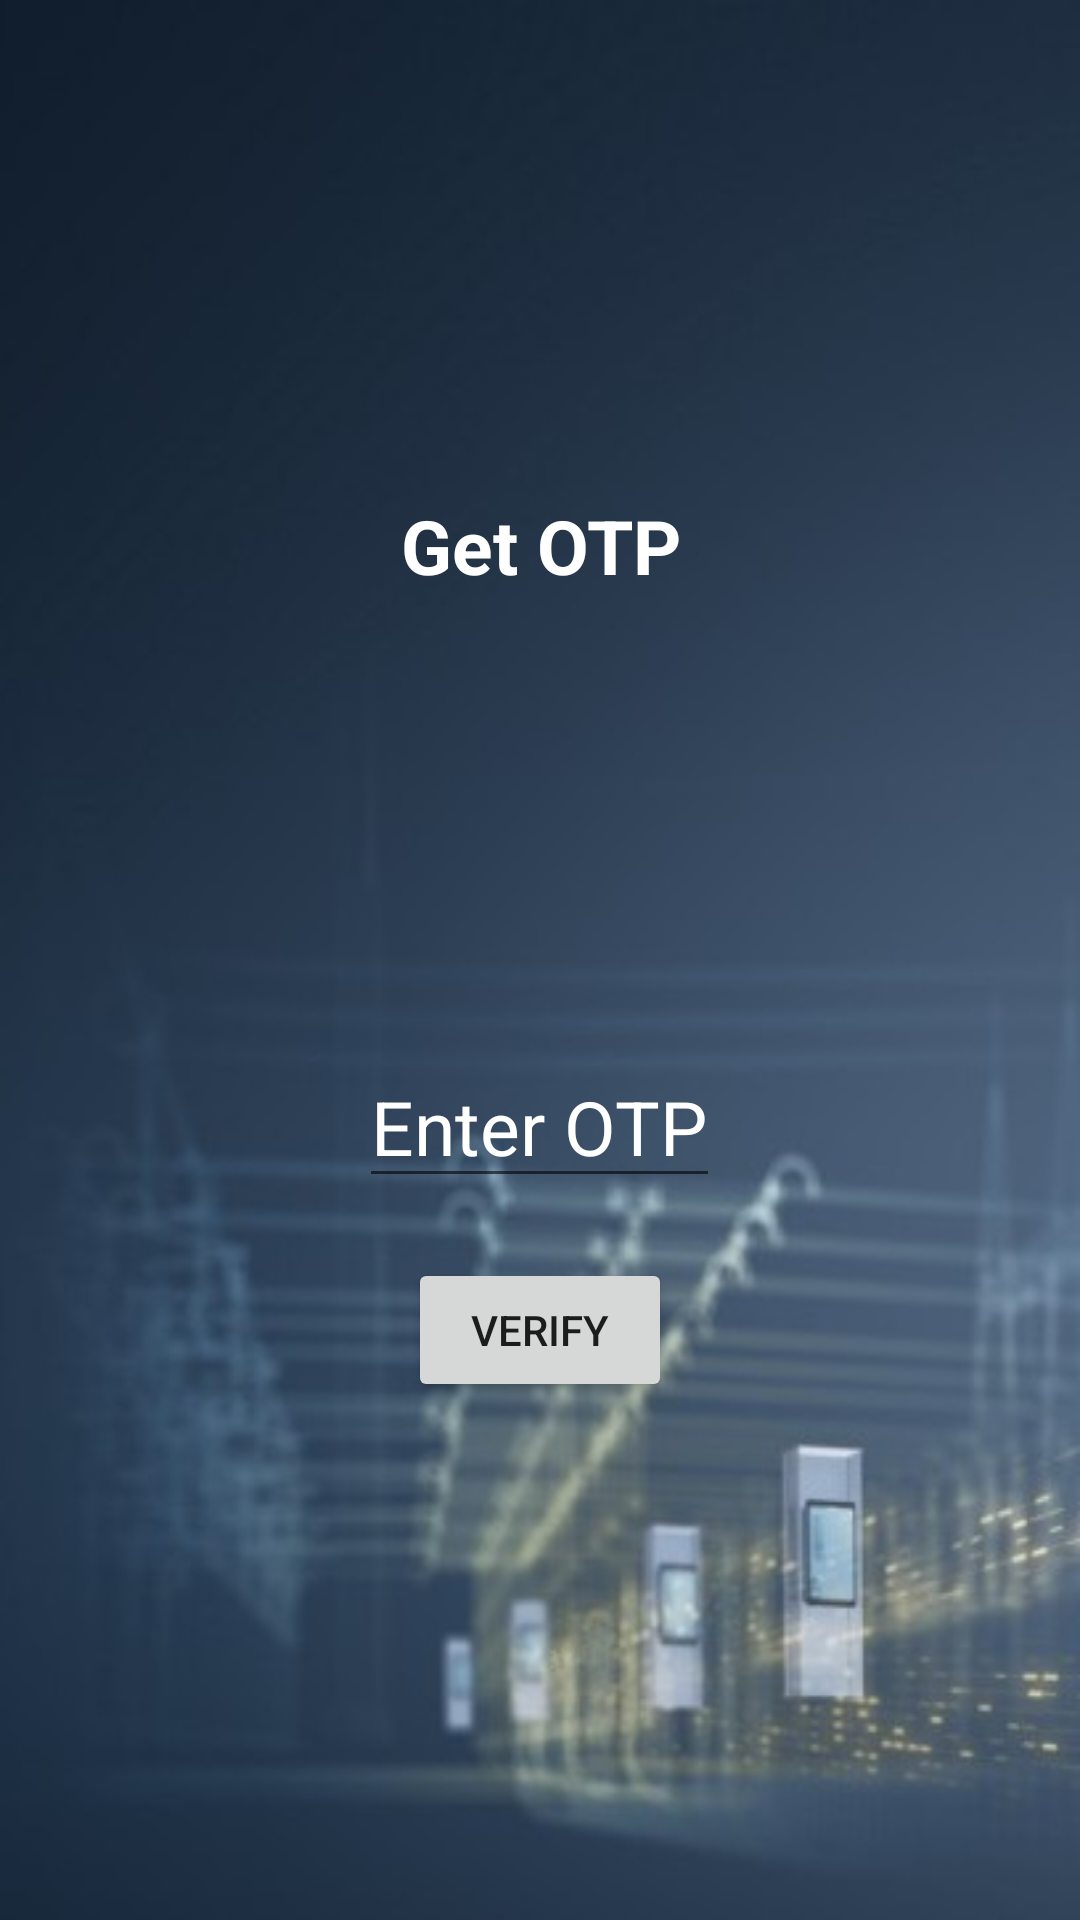

Reconstruct the res/layout file that produces this screen, plus the resources it refers to.
<!-- AndroidManifest.xml: application theme AppTheme -->
<!-- res/layout/qrscan.xml -->
<?xml version="1.0" encoding="utf-8"?>
<LinearLayout xmlns:android="http://schemas.android.com/apk/res/android"
    android:layout_width="match_parent"
    android:layout_height="match_parent"
    android:padding="15dp"
    android:background="@drawable/smart2"
    android:orientation="vertical">



    <TextView
        android:layout_width="match_parent"
        android:layout_height="wrap_content"
        android:layout_marginTop="150dp"
        android:gravity="center"
        android:text="Get OTP"
        android:textSize="25dp"
        android:textColor="#ffffff"
        android:textStyle="bold"
        android:id="@+id/send_otp"/>
    <EditText
        android:id="@+id/get_otp"
        android:layout_width="wrap_content"
        android:layout_height="wrap_content"
        android:textColor="#ffffff"
        android:hint="Enter OTP"
        android:textColorHint="#ffffff"
        android:layout_marginTop="150dp"
        android:textSize="25dp"
        android:layout_gravity="center_horizontal" />

    <Button
        android:id="@+id/btn_verify"
        android:layout_marginTop="20dp"
        android:layout_width="wrap_content"
        android:layout_height="wrap_content"
        android:text="Verify"
        android:layout_gravity="center_horizontal" />



</LinearLayout>
<!-- resources referenced by this layout -->
<resources>
  <!-- drawable smart2: jpg bitmap (drawable, 21539 bytes) -->
  <style name="AppTheme" parent="Theme.AppCompat.Light.DarkActionBar">
          
          <item name="colorPrimary">@color/colorPrimary</item>
          <item name="colorPrimaryDark">@color/colorPrimaryDark</item>
          <item name="colorAccent">@color/colorAccent</item>
      </style>
  <!-- not gathered from this repository: default colours our renderer supplied (Android Studio template values) -->
  <color name="colorPrimary">#FF6200EE</color>
  <color name="colorPrimaryDark">#FF3700B3</color>
  <color name="colorAccent">#FF03DAC5</color>
</resources>
